6-way image classification set "data_final" from GitHub (Vojeshwini/Black-pepper-disease-detection-using-AI); label vocabulary: foot rot, healthy, leaf blight, pollu disease, slow decline, yellow mottle virus.

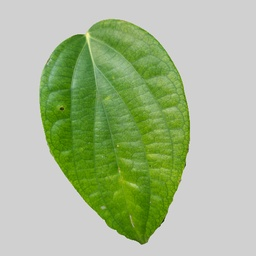
Label: healthy

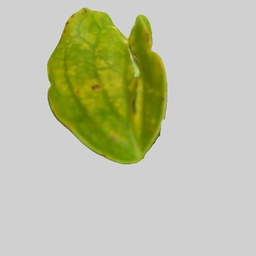
Label: yellow mottle virus

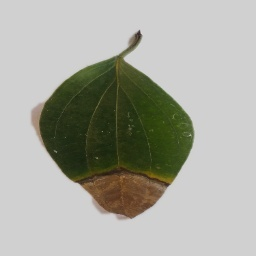
Label: foot rot

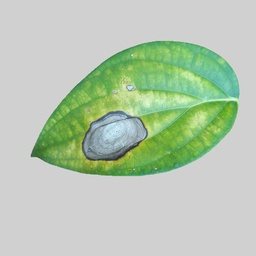
Label: leaf blight

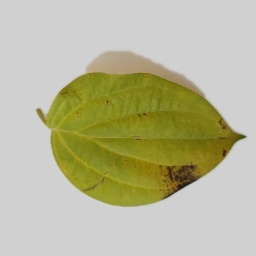
Label: slow decline

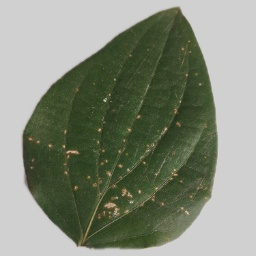
Label: pollu disease
